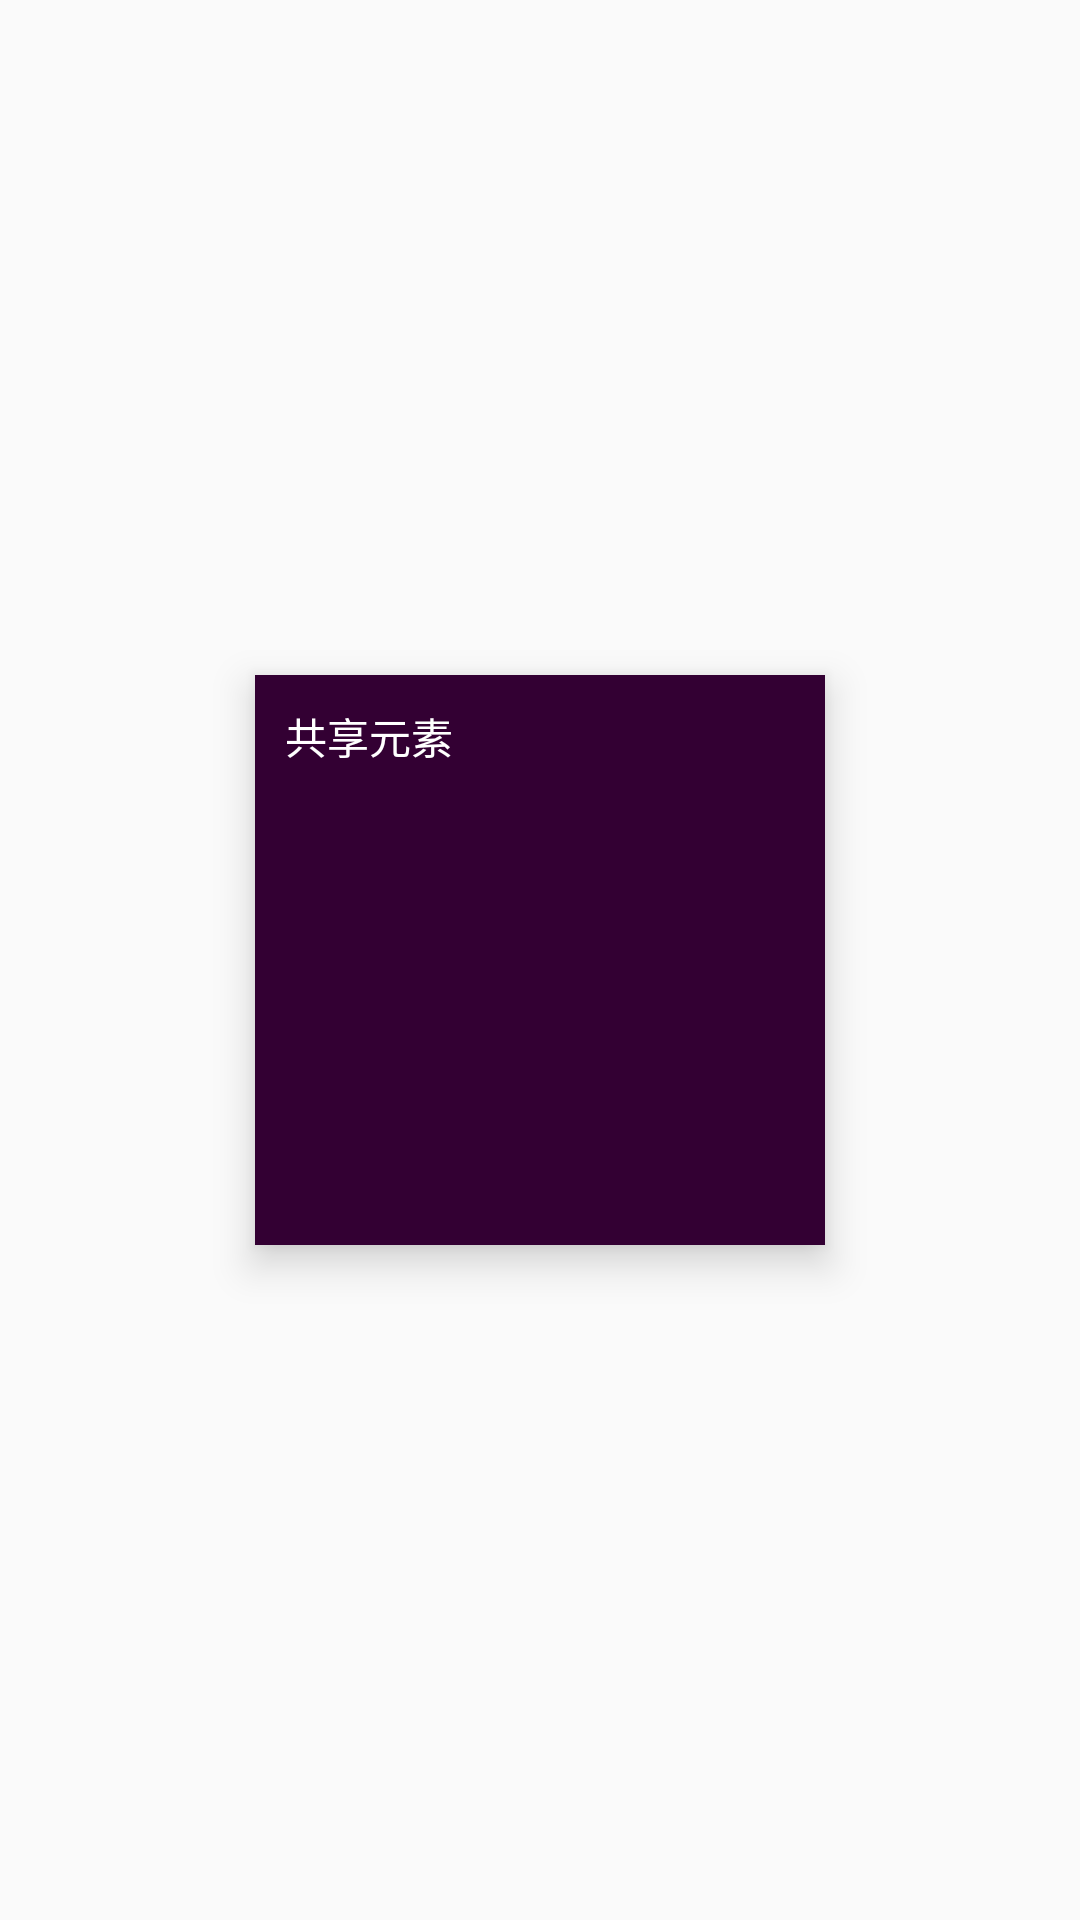

The Android layout XML behind this screen, and the referenced resources:
<!-- AndroidManifest.xml: application theme AppTheme -->
<!-- res/layout/activity_activitytransitionssecond.xml -->
<?xml version="1.0" encoding="utf-8"?>
<RelativeLayout xmlns:android="http://schemas.android.com/apk/res/android"
    xmlns:tools="http://schemas.android.com/tools"
    android:layout_width="match_parent"
    android:layout_height="match_parent"
    android:paddingBottom="@dimen/activity_vertical_margin"
    android:paddingLeft="@dimen/activity_horizontal_margin"
    android:paddingRight="@dimen/activity_horizontal_margin"
    android:paddingTop="@dimen/activity_vertical_margin"
    tools:context=".newapi1.ActivityTransitionsSecondActivity">

    <TextView
        android:id="@+id/tv_share"
        android:layout_width="190dp"
        android:layout_height="190dp"
        android:layout_centerInParent="true"
        android:elevation="8dp"
        android:padding="10dp"
        android:transitionName="shareName"
        android:text="@string/text_share"
        android:textColor="#ffffff"
        android:background="#330033"/>
</RelativeLayout>
<!-- resources referenced by this layout -->
<resources>
  <string name="text_share">共享元素</string>
  <style name="AppTheme" parent="Theme.AppCompat.Light.DarkActionBar">
          
          <item name="colorPrimary">@color/colorPrimary</item>
          
          <item name="colorPrimaryDark">@color/colorPrimaryDark</item>
          <item name="colorAccent">@color/colorAccent</item>
      </style>
  <color name="colorPrimary">#3F51B5</color>
  <color name="colorPrimaryDark">#303F9F</color>
  <color name="colorAccent">#FF4081</color>
</resources>
